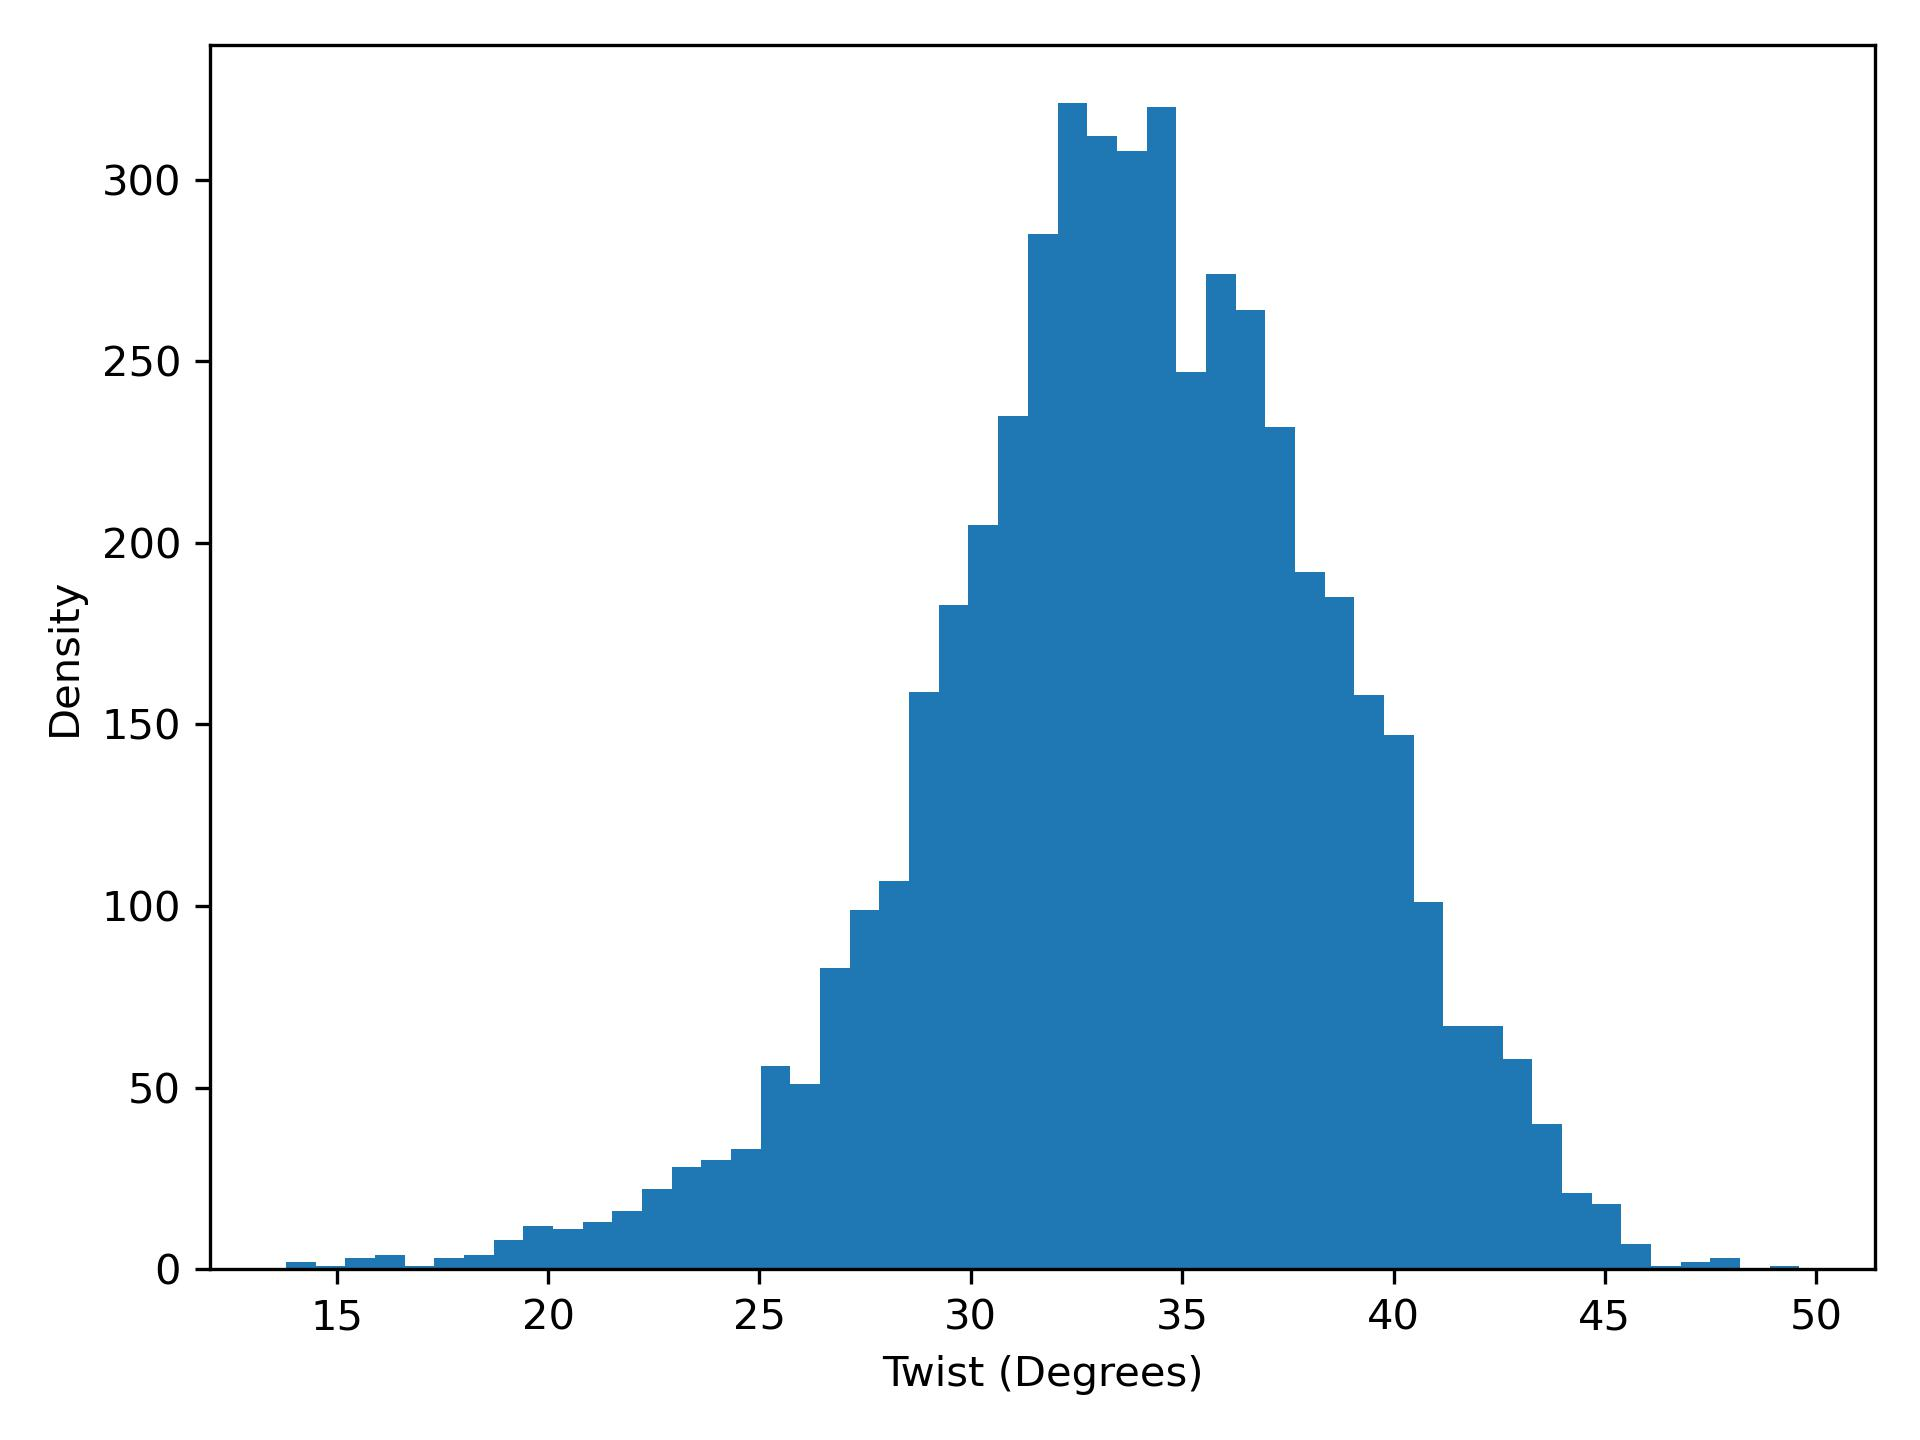

Data behind this chart, as committed beside it:
twist, density
13.8, 2.0
14.5, 1.0
15.2, 3.0
15.91, 4.0
16.61, 1.0
17.31, 3.0
18.01, 4.0
18.71, 8.0
19.42, 12.0
20.12, 11.0
20.82, 13.0
21.52, 16.0
22.22, 22.0
22.93, 28.0
23.63, 30.0
24.33, 33.0
25.03, 56.0
25.73, 51.0
26.44, 83.0
27.14, 99.0
27.84, 107.0
28.54, 159.0
29.24, 183.0
29.95, 205.0
30.65, 235.0
31.35, 285.0
32.05, 321.0
32.75, 312.0
33.45, 308.0
34.16, 320.0
34.86, 247.0
35.56, 274.0
36.26, 264.0
36.96, 232.0
37.67, 192.0
38.37, 185.0
39.07, 158.0
39.77, 147.0
40.47, 101.0
41.18, 67.0
41.88, 67.0
42.58, 58.0
43.28, 40.0
43.98, 21.0
44.69, 18.0
45.39, 7.0
46.09, 1.0
46.79, 2.0
47.49, 3.0
48.2, 0.0
48.9, 1.0
